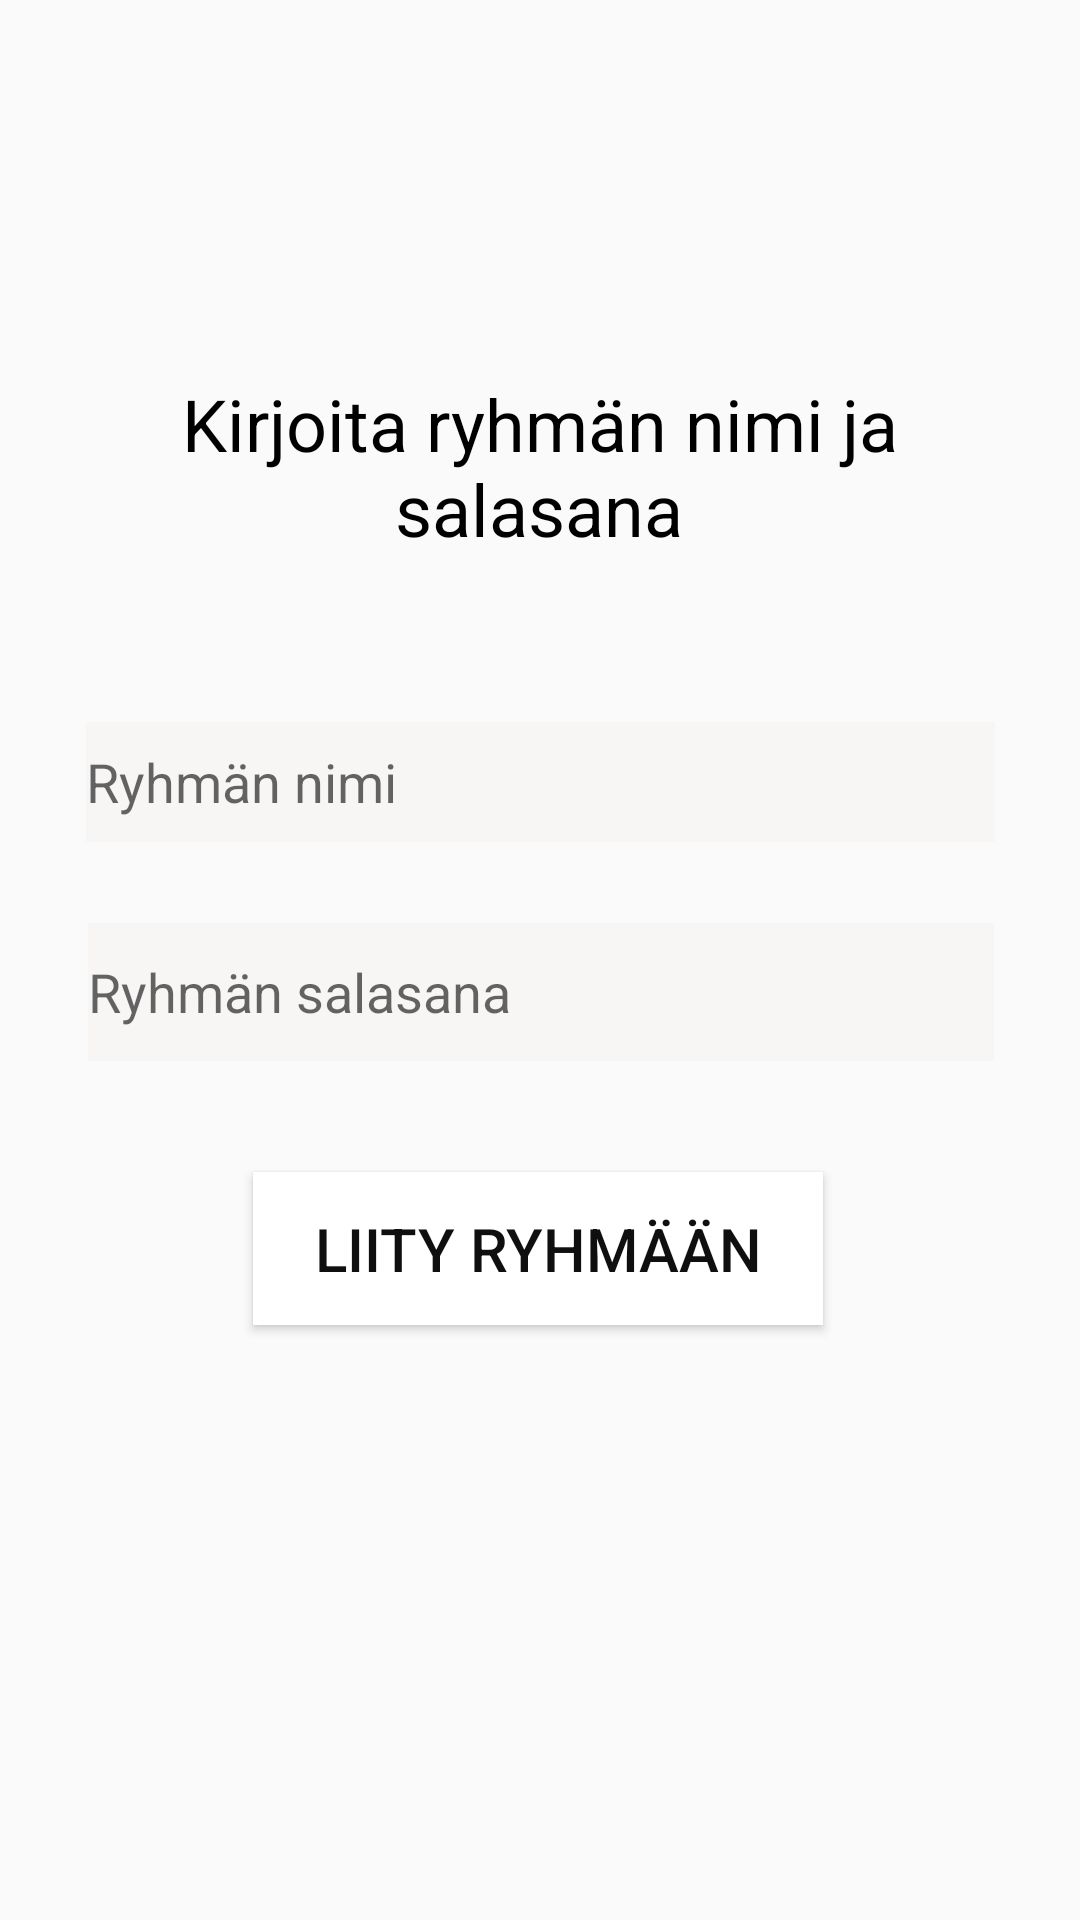

Write the Android layout XML for this screen, with the resource values it uses.
<!-- AndroidManifest.xml: application theme AppTheme -->
<!-- res/layout/fragment_join_group.xml -->
<?xml version="1.0" encoding="utf-8"?>
<androidx.constraintlayout.widget.ConstraintLayout xmlns:android="http://schemas.android.com/apk/res/android"
    xmlns:app="http://schemas.android.com/apk/res-auto"
    xmlns:tools="http://schemas.android.com/tools"
    android:layout_width="match_parent"
    android:layout_height="match_parent"
    tools:context=".ui.group.JoinGroup">

    <TextView
        android:id="@+id/textView2"
        android:layout_width="318dp"
        android:layout_height="97dp"
        android:gravity="center"
        android:text="@string/header_join_group"
        android:textColor="#000000"
        android:textSize="24sp"
        app:layout_constraintBottom_toBottomOf="parent"
        app:layout_constraintEnd_toEndOf="parent"
        app:layout_constraintHorizontal_bias="0.494"
        app:layout_constraintStart_toStartOf="parent"
        app:layout_constraintTop_toTopOf="parent"
        app:layout_constraintVertical_bias="0.197" />

    <EditText
        android:id="@+id/etxt_group_name_join_group"
        android:layout_width="303dp"
        android:layout_height="40dp"
        android:autofillHints="group_name"
        android:background="#F8F5F5"
        android:ems="10"
        android:hint="@string/prompt_group_name"
        android:importantForAutofill="no"
        android:inputType="textPersonName"
        app:layout_constraintBottom_toBottomOf="parent"
        app:layout_constraintEnd_toEndOf="parent"
        app:layout_constraintStart_toStartOf="parent"
        app:layout_constraintTop_toTopOf="parent"
        app:layout_constraintVertical_bias="0.401" />

    <EditText
        android:id="@+id/etxt_group_password_join_group"
        android:layout_width="302dp"
        android:layout_height="46dp"
        android:autofillHints="group_password"
        android:background="#F8F5F5"
        android:ems="10"
        android:hint="@string/prompt_group_password"
        android:importantForAutofill="no"
        android:inputType="textPassword"
        app:layout_constraintBottom_toBottomOf="parent"
        app:layout_constraintEnd_toEndOf="parent"
        app:layout_constraintHorizontal_bias="0.504"
        app:layout_constraintStart_toStartOf="parent"
        app:layout_constraintTop_toTopOf="parent"
        app:layout_constraintVertical_bias="0.518" />

    <Button
        android:id="@+id/btn_join_group"
        android:layout_width="190dp"
        android:layout_height="51dp"
        android:background="#FFFFFF"
        android:textColor="#F0000000"
        android:text="@string/action_join_group"
        android:textSize="20sp"
        app:layout_constraintBottom_toBottomOf="parent"
        app:layout_constraintEnd_toEndOf="parent"
        app:layout_constraintHorizontal_bias="0.497"
        app:layout_constraintStart_toStartOf="parent"
        app:layout_constraintTop_toTopOf="parent"
        app:layout_constraintVertical_bias="0.663" />
</androidx.constraintlayout.widget.ConstraintLayout>
<!-- resources referenced by this layout -->
<resources>
  <string name="action_join_group">Liity ryhmään</string>
  <string name="header_join_group">Kirjoita ryhmän nimi ja salasana</string>
  <string name="prompt_group_name">Ryhmän nimi</string>
  <string name="prompt_group_password">Ryhmän salasana</string>
  <style name="AppTheme" parent="Theme.AppCompat.Light.DarkActionBar">
          
          <item name="colorPrimary">#913CCD</item>
          <item name="colorPrimaryDark">#343533</item>
          <item name="colorAccent">#913CCD</item>
      </style>
</resources>
